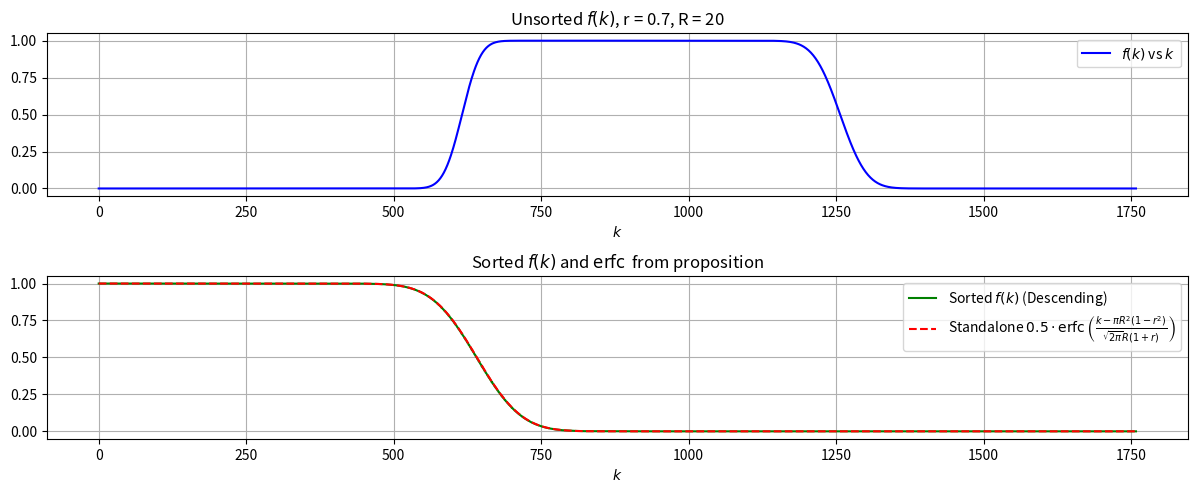

Source code (Python):
import numpy as np
import matplotlib.pyplot as plt
from scipy.special import erfc
from math import sqrt, pi

R = 20
r = 0.7

#original eigenvalues
def f(k, R, r):
    q1 = (k - pi * R**2) / (sqrt(2 * pi) * R)
    q2 = (k - pi * (r * R)**2) / (sqrt(2 * pi) * r * R)
    return 0.5 * (erfc(q1) - erfc(q2))

#supposed sorted version
def g(k, R, r):
    area = pi * R**2 * (1 - r**2)
    perimeter = 2 * pi * R * (1 + r)
    return 0.5 * erfc(sqrt(2*pi)*(k -area)/perimeter)

# Generate a list of k values
k_values = np.array(range(int(1.4 * pi * R**2)))

# Calculate f(k), g(k) for each k
f_values = f(k_values, R, r)
g_values = g(k_values, R, r)

# Sort f(k) in decreasing order
sorted_f_values = np.sort(f_values)[::-1]

plt.figure(figsize=(12, 5), dpi=300)

# Plot 1: Original f(k) vs k
plt.subplot(2, 1, 1)
plt.plot(k_values, f_values, color='blue', label='$f(k)$ vs $k$')
plt.title(f'Unsorted $f(k)$, r = {r}, R = {R}')
plt.xlabel('$k$')
plt.legend()
plt.grid(True)

# Plot 2: Sorted f(k) and Standalone erfc on the same axes
plt.subplot(2, 1, 2)
plt.plot(sorted_f_values, color='green', label='Sorted $f(k)$ (Descending)')
plt.plot(g_values, color='red', linestyle='--', label=r'Standalone $0.5 \cdot \operatorname{erfc}\left(\frac{k - \pi R^2(1 - r^2)}{\sqrt{2\pi} R(1+r)}\right)$')
plt.title('Sorted $f(k)$ and $\operatorname{erfc}$ from proposition')
plt.xlabel('$k$')
plt.legend()
plt.grid(True)

plt.tight_layout()

plt.show()
